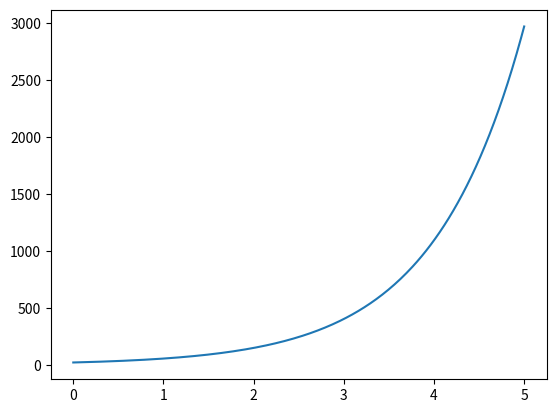

Recreate this plot in Python.
import numpy as np
from scipy.integrate import odeint
import matplotlib.pyplot as plt
from matplotlib.animation import FuncAnimation

frames=300
t = np.linspace(0, 5, frames)


def diff_func(c, t): 
    v_y, y0 = c 
    dy_dt = v_y
    dvy_dt = -g - u * v_y
    
    return dy_dt, dvy_dt

g = 9.8
v_y0 = 20
u = 0.1
y0 = 0



c_0 = v_y0, y0

# Решаем систему диф. уравнений
# def solve_func(i, key):
#     sol = odeint(move_func, c_0, t)
#     if key == 'point':
#         y = sol[i, 1]
#     else:
#         y = sol[:i, 2]
#     return y
  
# Строим решение в виде графика и анимируем
# fig, ax = plt.subplots()

# ball, = plt.plot([], [], 'o', color='r')
# ball_line, = plt.plot([], [], '-', color='r')

# def animate(i):
#     ball.set_data(solve_func(i, 'point'))
#     ball_line.set_data(solve_func(i, 'line'))

# ani = FuncAnimation(fig,
#                     animate,
#                     frames=frames,
#                     interval=30)

# edge = 15
# ax.set_xlim(0, edge)
# ax.set_ylim(0, edge)

# ani.save("task1.gif")


solvers = odeint(diff_func, c_0, t)

plt.plot(t, solvers[:, 0])

plt.savefig("task1_1")